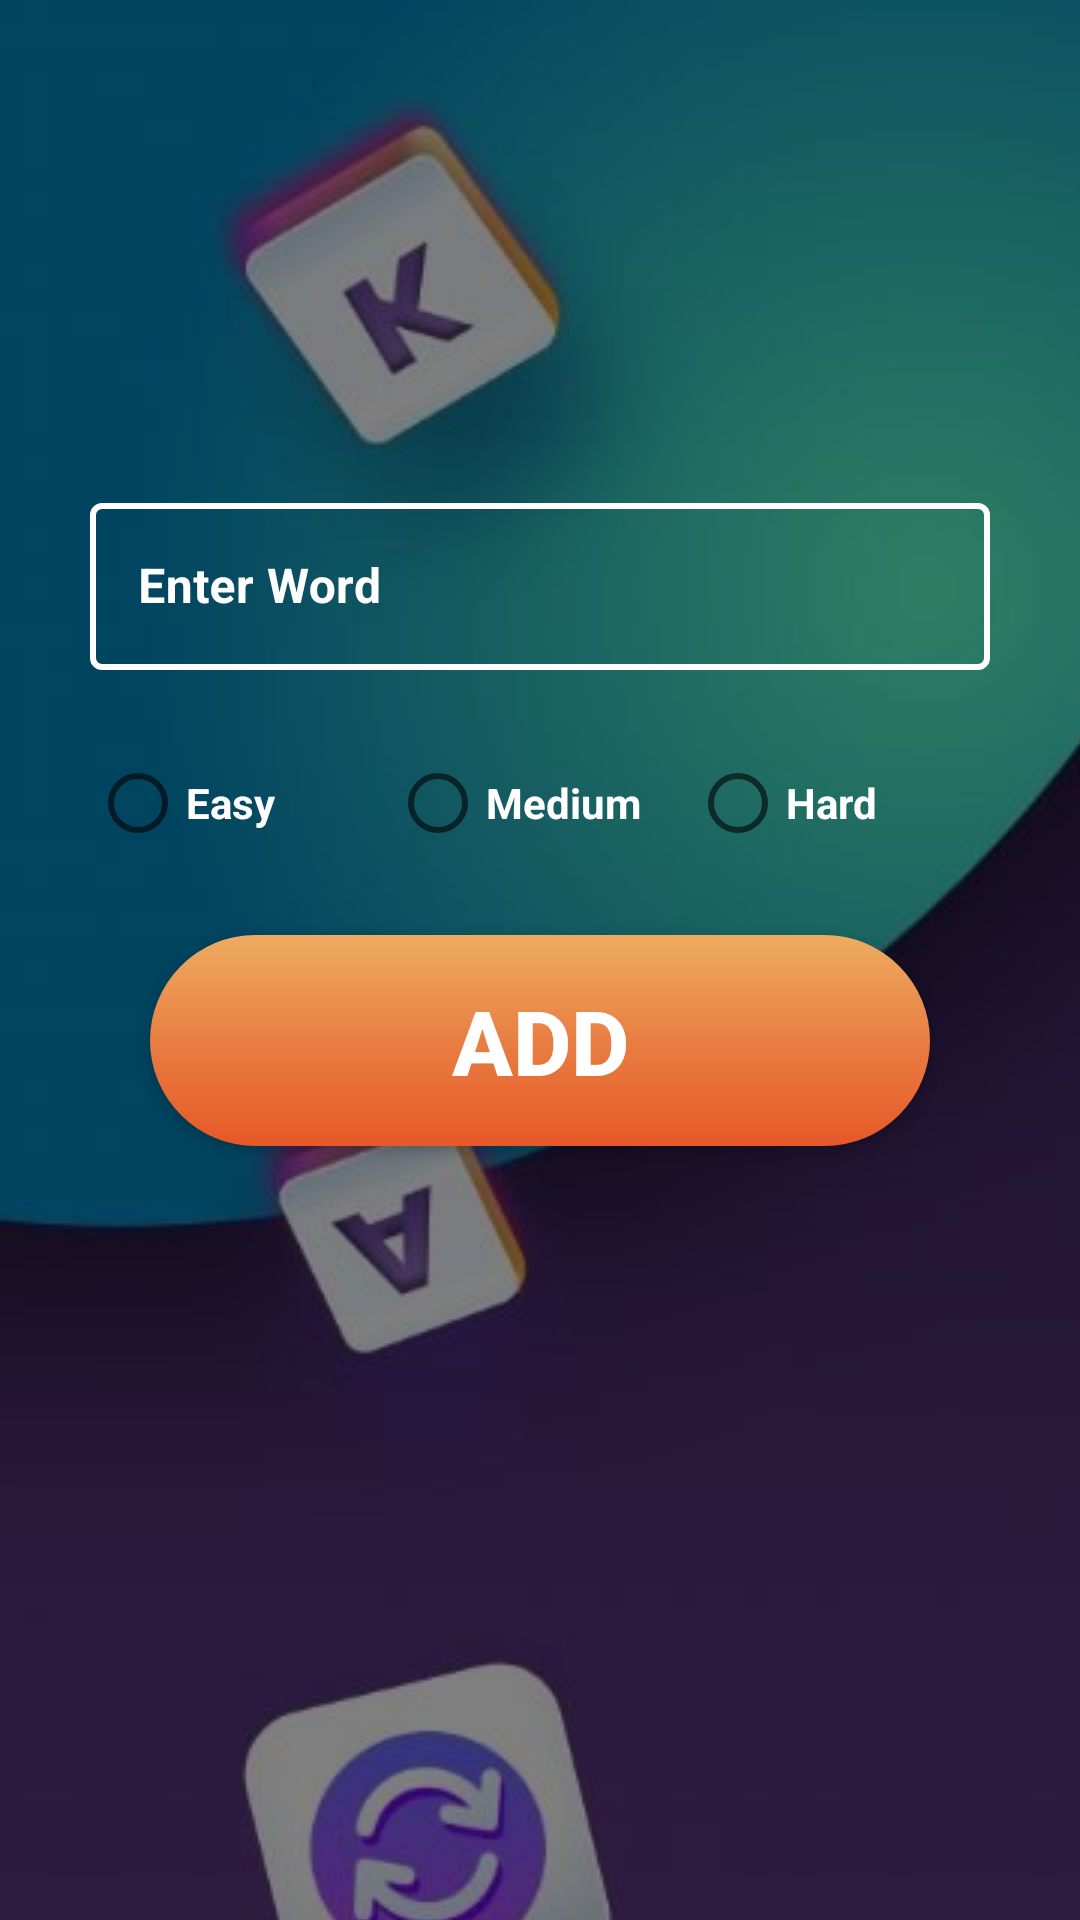

Layout XML and referenced resources for this Android screen:
<!-- AndroidManifest.xml: application theme Theme.MasterMindGame -->
<!-- res/layout/fragment_word_crud.xml -->
<?xml version="1.0" encoding="utf-8"?>
<androidx.constraintlayout.widget.ConstraintLayout xmlns:android="http://schemas.android.com/apk/res/android"
    xmlns:app="http://schemas.android.com/apk/res-auto"
    xmlns:tools="http://schemas.android.com/tools"
    android:id="@+id/wordscurdfrag"
    android:layout_width="match_parent"
    android:layout_height="match_parent"
    android:background="@drawable/help3"
    android:tag="words"
    tools:context=".WordCrudFragment">

    <LinearLayout

        android:id="@+id/linearLayout7"
        android:layout_width="match_parent"
        android:layout_height="wrap_content"
        android:layout_marginTop="30dp"
        android:orientation="vertical"
        android:padding="30dp"
        app:layout_constraintBottom_toBottomOf="parent"
        app:layout_constraintTop_toTopOf="parent"
        app:layout_constraintVertical_bias="0.33"
        tools:layout_editor_absoluteX="0dp">

        <com.google.android.material.textfield.TextInputLayout
            android:id="@+id/wordfielderror"
            style="@style/Widget.MaterialComponents.TextInputLayout.OutlinedBox"
            android:layout_width="match_parent"
            android:layout_height="wrap_content"
            android:layout_weight="1"
            android:hint="Enter Word"
            android:textColorHint="@color/white"
            app:boxStrokeColor="@color/Orange"
            app:boxStrokeWidth="2dp"
            app:endIconMode="clear_text"
            app:endIconTint="@color/white"
            app:errorEnabled="true"
            app:layout_constraintBottom_toBottomOf="parent"
            app:layout_constraintTop_toTopOf="parent"
            app:layout_constraintVertical_bias="0.0"
            tools:layout_editor_absoluteX="40dp">

            <com.google.android.material.textfield.TextInputEditText
                android:id="@+id/wordfield"
                android:textColor="@color/white"
                android:layout_width="match_parent"
                android:layout_height="wrap_content"
                android:inputType="text"
                android:textStyle="bold" />

        </com.google.android.material.textfield.TextInputLayout>

        <RadioGroup
            android:id="@+id/diffgroup"
            android:layout_width="match_parent"
            android:layout_height="wrap_content"
            android:orientation="horizontal">

            <RadioButton
                android:backgroundTint="@color/Orange"
                android:id="@+id/easyradiobtn"
                android:layout_width="0dp"
                android:layout_height="wrap_content"
                android:layout_weight="1"
                android:text="Easy"
                android:textColor="@color/white"
                android:textStyle="bold" />

            <RadioButton
                android:id="@+id/mediumradiobtn"
                android:backgroundTint="@color/Orange"
                android:layout_width="0dp"
                android:layout_height="wrap_content"
                android:layout_weight="1"
                android:text="Medium"
                android:textColor="@color/white"
                android:textStyle="bold" />

            <RadioButton
                android:backgroundTint="@color/Orange"
                android:id="@+id/hardradiobtn"
                android:layout_width="0dp"
                android:layout_height="wrap_content"
                android:layout_weight="1"
                android:text="Hard"
                android:textColor="@color/white"
                android:textStyle="bold" />
        </RadioGroup>

        <LinearLayout
            android:layout_width="match_parent"
            android:layout_height="wrap_content"
            android:gravity="center">

            <androidx.appcompat.widget.AppCompatButton
                android:id="@+id/submitbtn"
                android:layout_width="match_parent"
                android:layout_height="wrap_content"
                android:layout_margin="20dp"
                android:background="@drawable/roundedgebtn"
                android:padding="15dp"
                android:text="Add"
                android:textColor="@color/white"
                android:textSize="30dp"
                android:textStyle="bold" />

        </LinearLayout>
    </LinearLayout>


</androidx.constraintlayout.widget.ConstraintLayout>
<!-- resources referenced by this layout -->
<resources>
  <color name="Orange">#fe854d</color>
  <color name="white">#FFFFFFFF</color>
  <!-- drawable help3 (drawable) -->
  <?xml version="1.0" encoding="utf-8"?>
  <bitmap xmlns:android="http://schemas.android.com/apk/res/android"
      android:src="@drawable/lowbg"
      android:tileMode="clamp" android:gravity="left">
  
  </bitmap>
  <!-- drawable roundedgebtn (drawable) -->
  <?xml version="1.0" encoding="utf-8"?>
  <ripple xmlns:android="http://schemas.android.com/apk/res/android"
      xmlns:tools="http://schemas.android.com/tools"
      android:color="#F8757474"
      tools:targetApi="lollipop">
      <item android:id="@android:id/mask">
          <shape android:shape="rectangle">
              <solid android:color="#F8757474" />
              <corners android:radius="70dp" />
          </shape>
      </item>
  
      <item android:id="@android:id/background">
          <shape android:shape="rectangle">
              <gradient
                  android:angle="270"
                  android:startColor="#eeac60"
                  android:centerColor="#e87e43"
                  android:endColor="#e75828"/>
              <corners android:radius="80dp" />
          </shape>
      </item>
  </ripple>
  <style name="Theme.MasterMindGame" parent="Theme.MaterialComponents.DayNight.NoActionBar">
          
          <item name="colorPrimary">@color/Orange</item>
          <item name="colorPrimaryVariant">@color/Orange</item>
          <item name="colorOnPrimary">@color/white</item>
          
          <item name="colorSecondary">@color/Purple</item>
          <item name="colorSecondaryVariant">@color/Purple</item>
          <item name="colorOnSecondary">@color/black</item>
          
          <item name="android:statusBarColor">@null</item>
          
      </style>
  <!-- drawable lowbg: jpg bitmap (drawable-v24, 60897 bytes) -->
  <color name="Purple">#7a52fe</color>
  <color name="black">#FF000000</color>
</resources>
